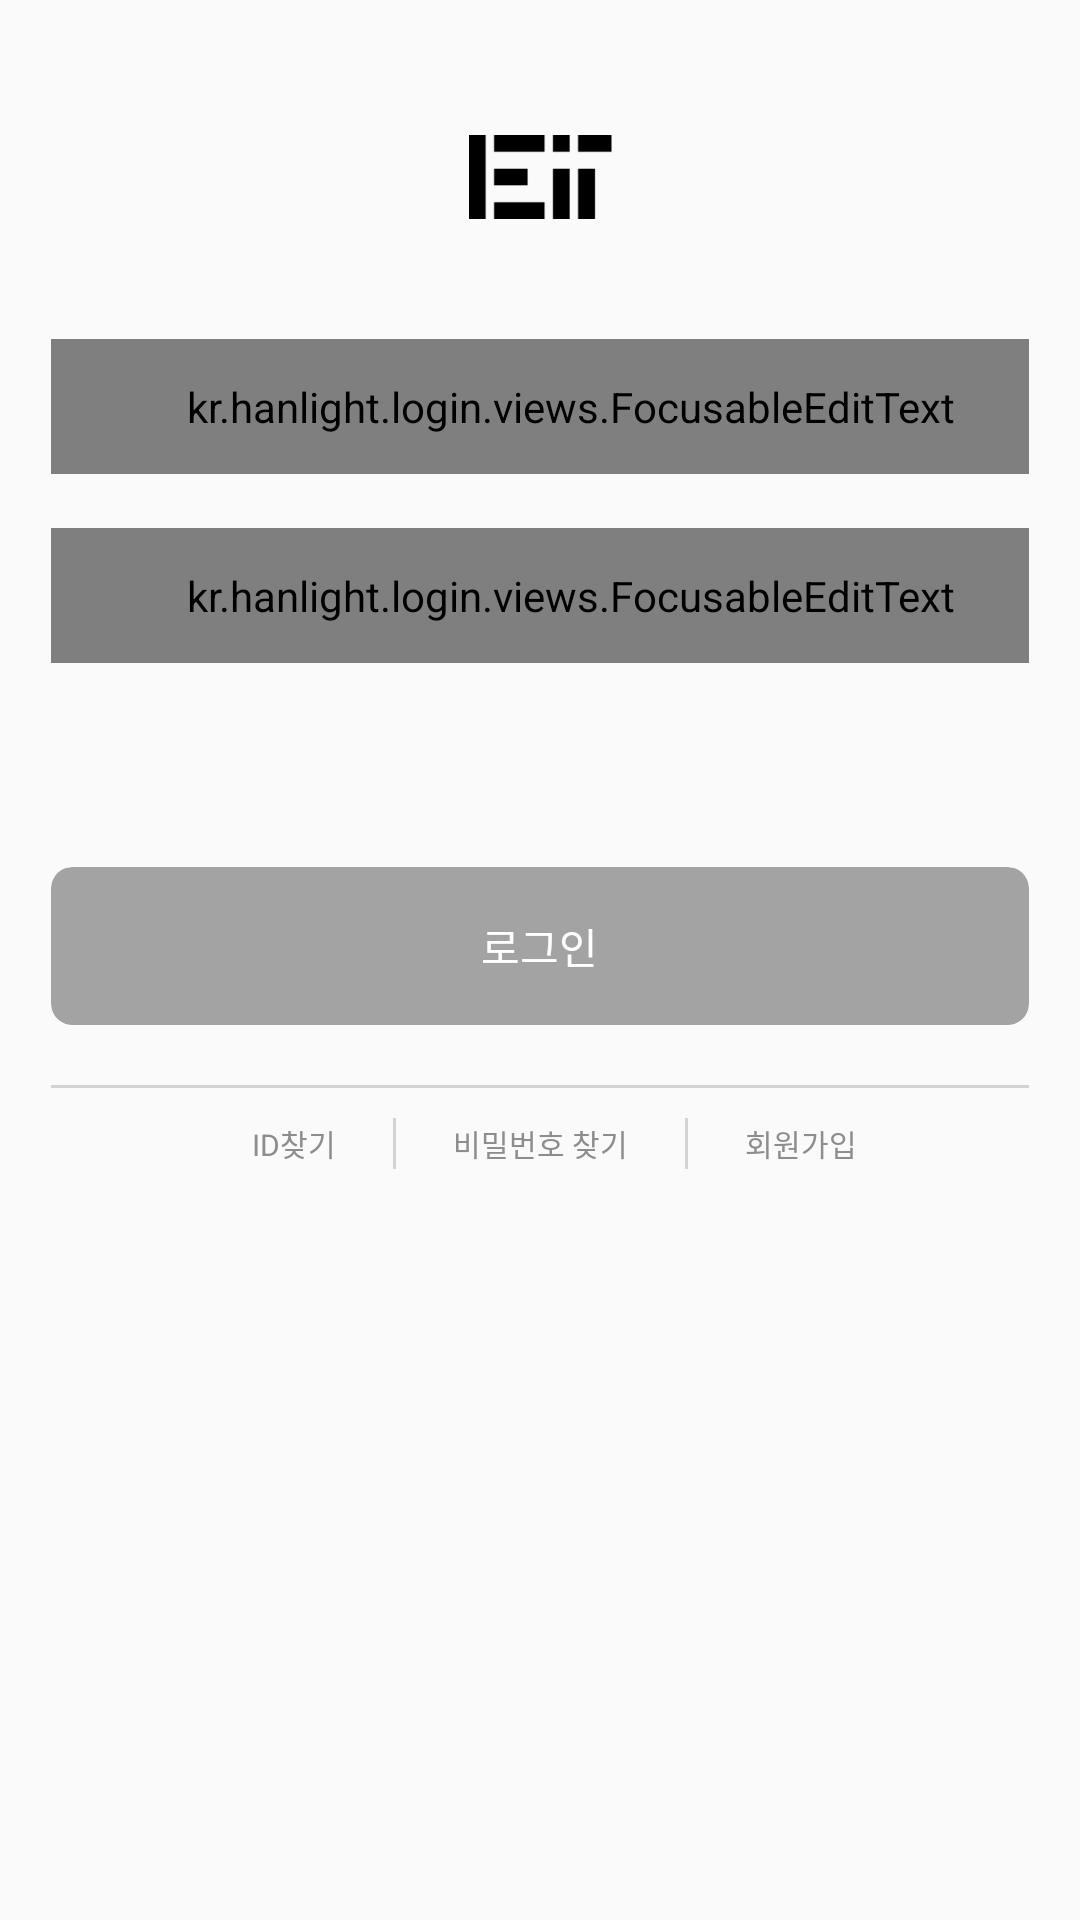

Android layout source for this screen:
<!-- AndroidManifest.xml: application theme AppTheme -->
<!-- res/layout/fragment_login.xml -->
<?xml version="1.0" encoding="utf-8"?>
<androidx.constraintlayout.widget.ConstraintLayout xmlns:android="http://schemas.android.com/apk/res/android"
    android:layout_width="match_parent"
    android:layout_height="match_parent"
    xmlns:app="http://schemas.android.com/apk/res-auto"
    android:orientation="vertical">

    <ImageView
        android:id="@+id/logo"
        android:layout_width="wrap_content"
        android:layout_height="wrap_content"
        android:layout_marginTop="45dp"
        android:src="@drawable/hanlight_logo"
        app:layout_constraintEnd_toEndOf="parent"
        app:layout_constraintStart_toStartOf="parent"
        app:layout_constraintTop_toTopOf="parent" />

    <kr.example.login.views.FocusableEditText
        android:id="@+id/idInput"
        style="@style/InputUserInfo"
        android:layout_width="0dp"
        android:layout_height="wrap_content"
        android:layout_marginStart="17dp"
        android:layout_marginTop="40dp"
        android:layout_marginEnd="17dp"
        android:background="@drawable/bg_user_input_default"
        android:hint="@string/id"
        app:layout_constraintEnd_toEndOf="parent"
        app:layout_constraintStart_toStartOf="parent"
        app:layout_constraintTop_toBottomOf="@id/logo" />

    <kr.example.login.views.FocusableEditText
        android:id="@+id/pwInput"
        style="@style/InputUserInfo"
        android:layout_width="0dp"
        android:layout_height="wrap_content"
        android:layout_marginTop="18dp"
        android:background="@drawable/bg_user_input_default"
        android:hint="@string/pw"
        app:layout_constraintEnd_toEndOf="@id/idInput"
        app:layout_constraintStart_toStartOf="@id/idInput"
        app:layout_constraintTop_toBottomOf="@id/idInput" />

    <androidx.cardview.widget.CardView
        android:id="@+id/loginBtn"
        android:layout_width="0dp"
        android:layout_height="wrap_content"
        android:layout_marginTop="68dp"
        app:cardBackgroundColor="#a3a3a3"
        app:cardCornerRadius="7dp"
        app:cardElevation="0dp"
        app:layout_constraintEnd_toEndOf="@id/pwInput"
        app:layout_constraintStart_toStartOf="@id/idInput"
        app:layout_constraintTop_toBottomOf="@id/pwInput">

        <TextView
            android:layout_width="wrap_content"
            android:layout_height="wrap_content"
            android:layout_gravity="center"
            android:gravity="center"
            android:paddingTop="16dp"
            android:paddingBottom="16dp"
            android:text="@string/login"
            android:textColor="@android:color/white" />

    </androidx.cardview.widget.CardView>

    <View
        android:id="@+id/loginBtnDiv"
        android:layout_width="0dp"
        android:layout_height="1dp"
        android:layout_marginStart="17dp"
        android:layout_marginTop="20dp"
        android:layout_marginEnd="17dp"
        android:background="#d3d3d3"
        app:layout_constraintEnd_toEndOf="parent"
        app:layout_constraintStart_toStartOf="parent"
        app:layout_constraintTop_toBottomOf="@id/loginBtn" />

    <TextView
        android:id="@+id/txtFindId"
        android:layout_width="wrap_content"
        android:layout_height="wrap_content"
        android:layout_marginEnd="19dp"
        android:text="@string/findId"
        android:textColor="#8d8d8d"
        android:textSize="10sp"
        app:layout_constraintBottom_toBottomOf="@id/txtFindPw"
        app:layout_constraintEnd_toStartOf="@id/loginDiv1"
        app:layout_constraintTop_toTopOf="@id/txtFindPw" />

    <View
        android:id="@+id/loginDiv1"
        android:layout_width="1dp"
        android:layout_height="17dp"
        android:layout_marginEnd="19dp"
        android:background="#d3d3d3"
        app:layout_constraintBottom_toBottomOf="@id/txtFindPw"
        app:layout_constraintEnd_toStartOf="@id/txtFindPw"
        app:layout_constraintTop_toTopOf="@id/txtFindPw" />

    <TextView
        android:id="@+id/txtFindPw"
        android:layout_width="wrap_content"
        android:layout_height="wrap_content"
        android:layout_marginTop="11dp"
        android:text="@string/findPw"
        android:textColor="#8d8d8d"
        android:textSize="10sp"
        app:layout_constraintEnd_toEndOf="parent"
        app:layout_constraintStart_toStartOf="parent"
        app:layout_constraintTop_toBottomOf="@id/loginBtnDiv" />

    <View
        android:id="@+id/loginDiv2"
        android:layout_width="1dp"
        android:layout_height="17dp"
        android:layout_marginStart="19dp"
        android:background="#d3d3d3"
        app:layout_constraintBottom_toBottomOf="@id/txtFindPw"
        app:layout_constraintStart_toEndOf="@id/txtFindPw"
        app:layout_constraintTop_toTopOf="@id/txtFindPw" />

    <TextView
        android:id="@+id/txtSignUp"
        android:layout_width="wrap_content"
        android:layout_height="wrap_content"
        android:layout_marginStart="19dp"
        android:text="@string/signUp"
        android:textColor="#8d8d8d"
        android:textSize="10sp"
        app:layout_constraintBottom_toBottomOf="@id/txtFindPw"
        app:layout_constraintStart_toEndOf="@id/loginDiv2"
        app:layout_constraintTop_toTopOf="@id/txtFindPw" />

</androidx.constraintlayout.widget.ConstraintLayout>
<!-- resources referenced by this layout -->
<resources>
  <!-- drawable bg_user_input_default (drawable) -->
  <?xml version="1.0" encoding="utf-8"?>
  <shape xmlns:android="http://schemas.android.com/apk/res/android"
      android:shape="rectangle">
      <corners android:radius="7dp" />
      <stroke
          android:width="1dp"
          android:color="@color/userInputDefault" />
  </shape>
  <!-- drawable hanlight_logo: png bitmap (drawable-hdpi, 389 bytes) -->
  <string name="findId">ID찾기</string>
  <string name="findPw">비밀번호 찾기</string>
  <string name="id">아이디</string>
  <string name="login">로그인</string>
  <string name="pw">비밀번호</string>
  <string name="signUp">회원가입</string>
  <style name="InputUserInfo">
          <item name="android:textSize">12sp</item>
          <item name="android:textColor">@android:color/black</item>
          <item name="android:textColorHint">@color/userInputHint</item>
          <item name="android:paddingTop">13dp</item>
          <item name="android:paddingBottom">13dp</item>
          <item name="android:paddingStart">20dp</item>
      </style>
  <style name="AppTheme" parent="Theme.AppCompat.Light.DarkActionBar">
          
          <item name="colorPrimary">@color/colorPrimary</item>
          <item name="colorPrimaryDark">@color/colorPrimaryDark</item>
          <item name="colorAccent">@color/colorAccent</item>
      </style>
  <color name="userInputDefault">#a1a1a1</color>
  <color name="userInputHint">#6d6d6d</color>
  <color name="colorPrimary">#008577</color>
  <color name="colorPrimaryDark">#00574B</color>
  <color name="colorAccent">#D81B60</color>
</resources>
